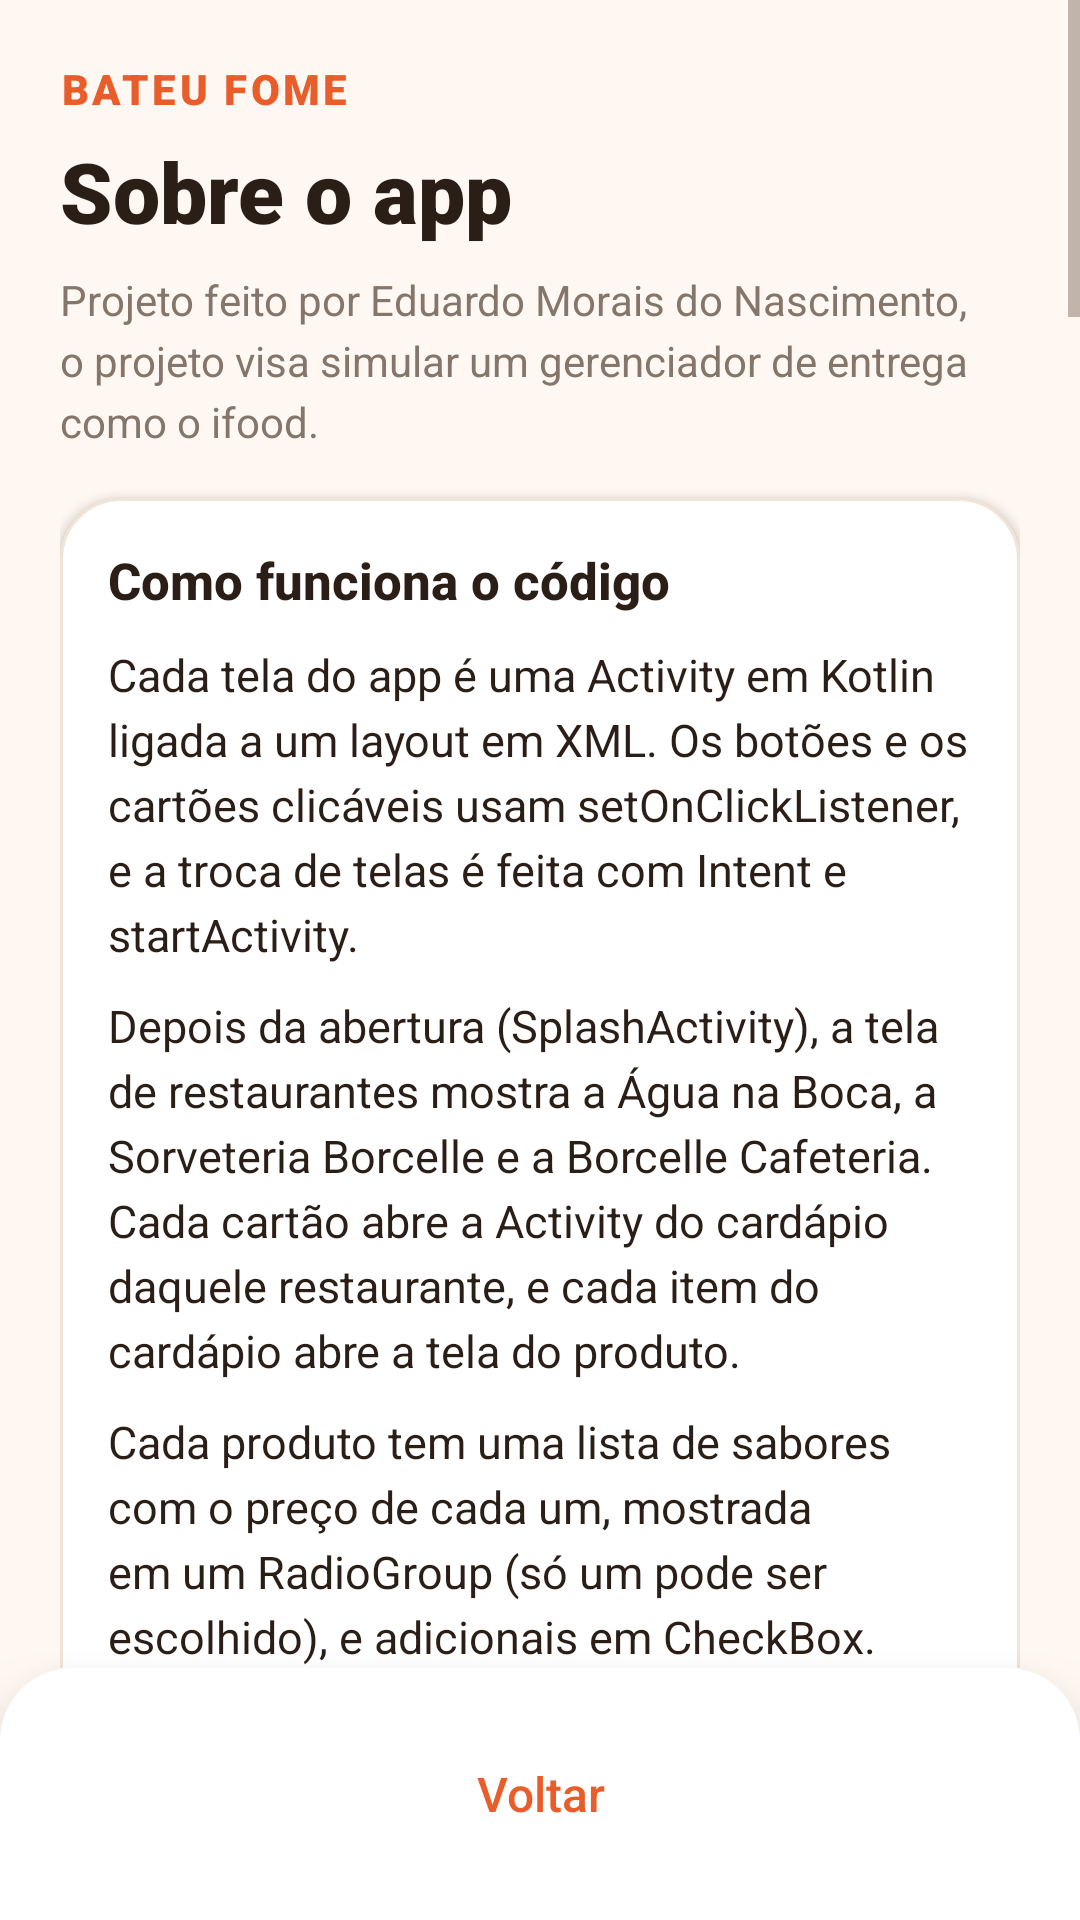

Android layout source for this screen:
<!-- AndroidManifest.xml: application theme Theme.Delivery -->
<!-- res/layout/activity_sobre.xml -->
<?xml version="1.0" encoding="utf-8"?>
<LinearLayout xmlns:android="http://schemas.android.com/apk/res/android"
    android:layout_width="match_parent"
    android:layout_height="match_parent"
    android:orientation="vertical">

    <ScrollView
        android:layout_width="match_parent"
        android:layout_height="0dp"
        android:layout_weight="1"
        android:clipToPadding="false">

        <LinearLayout
            android:layout_width="match_parent"
            android:layout_height="wrap_content"
            android:orientation="vertical"
            android:padding="20dp"
            android:paddingTop="28dp">

            <TextView
                style="@style/Texto.Marca"
                android:layout_width="wrap_content"
                android:layout_height="wrap_content"
                android:text="@string/app_name" />

            <TextView
                style="@style/Texto.TituloGrande"
                android:layout_width="wrap_content"
                android:layout_height="wrap_content"
                android:layout_marginTop="6dp"
                android:text="Sobre o app" />

            <TextView
                style="@style/Texto.Suave"
                android:layout_width="match_parent"
                android:layout_height="wrap_content"
                android:layout_marginTop="8dp"
                android:lineSpacingExtra="4dp"
                android:text="Projeto feito por Eduardo Morais do Nascimento, o projeto visa simular um gerenciador de entrega como o ifood." />

            <LinearLayout
                style="@style/Cartao"
                android:layout_width="match_parent"
                android:layout_height="wrap_content"
                android:layout_marginTop="16dp"
                android:orientation="vertical">

                <TextView
                    style="@style/Texto.Secao"
                    android:layout_width="wrap_content"
                    android:layout_height="wrap_content"
                    android:text="Como funciona o código" />

                <TextView
                    style="@style/Texto"
                    android:layout_width="match_parent"
                    android:layout_height="wrap_content"
                    android:layout_marginTop="10dp"
                    android:lineSpacingExtra="4dp"
                    android:text="Cada tela do app é uma Activity em Kotlin ligada a um layout em XML. Os botões e os cartões clicáveis usam setOnClickListener, e a troca de telas é feita com Intent e startActivity." />

                <TextView
                    style="@style/Texto"
                    android:layout_width="match_parent"
                    android:layout_height="wrap_content"
                    android:layout_marginTop="10dp"
                    android:lineSpacingExtra="4dp"
                    android:text="Depois da abertura (SplashActivity), a tela de restaurantes mostra a Água na Boca, a Sorveteria Borcelle e a Borcelle Cafeteria. Cada cartão abre a Activity do cardápio daquele restaurante, e cada item do cardápio abre a tela do produto." />

                <TextView
                    style="@style/Texto"
                    android:layout_width="match_parent"
                    android:layout_height="wrap_content"
                    android:layout_marginTop="10dp"
                    android:lineSpacingExtra="4dp"
                    android:text="Cada produto tem uma lista de sabores com o preço de cada um, mostrada em um RadioGroup (só um pode ser escolhido), e adicionais em CheckBox. Ao tocar em Adicionar ao carrinho, o código pega o preço do sabor escolhido, soma os adicionais marcados, monta a descrição e cria um ItemPedido com descrição, quantidade e preço. A quantidade é uma variável que os botões + e − aumentam ou diminuem (mínimo 1 e máximo 10). Cada mudança de sabor, adicional ou quantidade chama a função atualizarValor(), que mostra no próprio botão quanto o item vai custar. A quantidade é guardada no onSaveInstanceState, para não voltar a 1 se o celular for girado." />

                <TextView
                    style="@style/Texto"
                    android:layout_width="match_parent"
                    android:layout_height="wrap_content"
                    android:layout_marginTop="10dp"
                    android:lineSpacingExtra="4dp"
                    android:text="Os itens ficam guardados no objeto Carrinho, uma lista compartilhada entre todas as telas enquanto o app está aberto (não usa banco de dados). Ele é o mesmo para os três restaurantes, calcula o total e limpa o pedido no final. Os valores são formatados no padrão brasileiro, com vírgula. Os cardápios atualizam o botão do carrinho no onResume, que roda sempre que a tela volta a aparecer, mostrando quantos itens já foram escolhidos e o total. Na tela do carrinho, um AlertDialog lista os itens para remover um deles ou esvaziar tudo. Se o cliente adicionar um item igual a outro que já está no carrinho, o Carrinho só soma a quantidade, em vez de criar outra linha." />

                <TextView
                    style="@style/Texto"
                    android:layout_width="match_parent"
                    android:layout_height="wrap_content"
                    android:layout_marginTop="10dp"
                    android:lineSpacingExtra="4dp"
                    android:text="O nome, o endereço, a forma de pagamento (um RadioGroup) e o resumo dos itens seguem da tela de entrega para o comprovante com putExtra, e o código de 4 dígitos para receber o pedido é sorteado com Random. O carrinho é limpo na confirmação e a tela de entrega chama finish(), assim não dá para confirmar o mesmo pedido de novo apertando voltar. No comprovante, o botão voltar do celular (OnBackPressedCallback) leva para a tela de restaurantes, igual ao Fazer novo pedido. Os campos de nome e endereço têm tamanho mínimo e máximo, e o teclado pula do nome para o endereço com o botão Próximo." />

                <TextView
                    style="@style/Texto"
                    android:layout_width="match_parent"
                    android:layout_height="wrap_content"
                    android:layout_marginTop="10dp"
                    android:lineSpacingExtra="4dp"
                    android:text="A tela de acompanhamento recebe o código do pedido pelo putExtra e simula o andamento da entrega: um Handler troca a etapa a cada 5 segundos (recebido, em preparo, saiu para entrega e entregue) e a ProgressBar avança junto. A etapa atual também é guardada no onSaveInstanceState. Se o usuário sair da tela, as trocas agendadas são canceladas no onDestroy. A abertura usa um Handler do mesmo jeito, por 2 segundos, e chama finish() para não aparecer de novo ao apertar voltar." />

                <TextView
                    style="@style/Texto"
                    android:layout_width="match_parent"
                    android:layout_height="wrap_content"
                    android:layout_marginTop="10dp"
                    android:lineSpacingExtra="4dp"
                    android:text="O visual usa o tema do Material Components, que já vem no projeto. As cores ficam em colors.xml, os estilos de textos, botões e cartões em styles.xml e themes.xml, e os cantos arredondados, os cartões e a barra de progresso são formas (shape) em XML na pasta drawable. Todas as fotos e logos ficam dentro do app, na pasta drawable-nodpi, então ele funciona sem internet." />
            </LinearLayout>

            <LinearLayout
                style="@style/Cartao"
                android:layout_width="match_parent"
                android:layout_height="wrap_content"
                android:layout_marginTop="16dp"
                android:orientation="vertical">

                <TextView
                    style="@style/Texto.Secao"
                    android:layout_width="wrap_content"
                    android:layout_height="wrap_content"
                    android:text="Como funciona para o usuário" />

                <TextView
                    style="@style/Texto"
                    android:layout_width="match_parent"
                    android:layout_height="wrap_content"
                    android:layout_marginTop="10dp"
                    android:lineSpacingExtra="4dp"
                    android:text="O app começa com uma tela de abertura com os restaurantes parceiros e, depois de alguns segundos, mostra a tela de restaurantes sozinho." />

                <TextView
                    style="@style/Texto"
                    android:layout_width="match_parent"
                    android:layout_height="wrap_content"
                    android:layout_marginTop="10dp"
                    android:lineSpacingExtra="4dp"
                    android:text="Ao escolher um restaurante, o usuário vê o cardápio com foto, descrição e preço inicial de cada item: a Água na Boca tem 9 opções, e a Sorveteria Borcelle e a Borcelle Cafeteria têm 4 cada. Na tela do produto, ele escolhe o sabor, os adicionais e a quantidade e já vê o valor no botão Adicionar ao carrinho. O item é guardado e ele volta ao cardápio para pedir mais coisas, inclusive de outro restaurante." />

                <TextView
                    style="@style/Texto"
                    android:layout_width="match_parent"
                    android:layout_height="wrap_content"
                    android:layout_marginTop="10dp"
                    android:lineSpacingExtra="4dp"
                    android:text="Em Ver carrinho, ele confere todos os itens e o total do pedido, e pode remover o que não quiser mais. Ao tocar em Finalizar pedido, informa o nome e o endereço de entrega (os dois são obrigatórios) e escolhe se vai pagar com Pix, cartão ou dinheiro na entrega. O app mostra o comprovante com o resumo do pedido e um código de 4 dígitos para receber a entrega. Em Acompanhar pedido, ele vê o pedido passar pelas etapas até ser entregue, e Fazer novo pedido volta para a tela de restaurantes." />
            </LinearLayout>

            <TextView
                style="@style/Texto"
                android:layout_width="match_parent"
                android:layout_height="wrap_content"
                android:layout_marginTop="20dp"
                android:gravity="center"
                android:text="E se baseia nisso o projeto." />

            <TextView
                style="@style/Texto.Titulo"
                android:layout_width="match_parent"
                android:layout_height="wrap_content"
                android:layout_marginTop="4dp"
                android:gravity="center"
                android:text="Obrigado!"
                android:textColor="@color/primaria" />

            <TextView
                style="@style/Texto.Suave"
                android:layout_width="match_parent"
                android:layout_height="wrap_content"
                android:layout_marginTop="8dp"
                android:gravity="center"
                android:text="Versão 1.1"
                android:textStyle="italic" />
        </LinearLayout>

    </ScrollView>

    <LinearLayout
        style="@style/BarraInferior"
        android:layout_width="match_parent"
        android:layout_height="wrap_content"
        android:orientation="vertical">
        <Button
            android:id="@+id/btnVoltar"
            style="@style/Botao.Secundario"
            android:layout_width="match_parent"
            android:layout_height="wrap_content"
            android:text="Voltar" />
    </LinearLayout>
</LinearLayout>
<!-- resources referenced by this layout -->
<resources>
  <color name="primaria">#E85D2A</color>
  <string name="app_name">Bateu Fome</string>
  <style name="BarraInferior">
          <item name="android:background">@drawable/bg_barra_inferior</item>
          <item name="android:elevation">16dp</item>
          <item name="android:paddingStart">20dp</item>
          <item name="android:paddingEnd">20dp</item>
          <item name="android:paddingTop">14dp</item>
          <item name="android:paddingBottom">14dp</item>
      </style>
  <style name="Cartao">
          <item name="android:background">@drawable/bg_cartao</item>
          <item name="android:elevation">2dp</item>
          <item name="android:padding">16dp</item>
      </style>
  <style name="Texto">
          <item name="android:textColor">@color/texto</item>
          <item name="android:textSize">15sp</item>
      </style>
  <style name="Texto.Marca">
          <item name="android:textColor">@color/primaria</item>
          <item name="android:textSize">14sp</item>
          <item name="android:fontFamily">sans-serif-black</item>
          <item name="android:letterSpacing">0.08</item>
          <item name="android:textAllCaps">true</item>
      </style>
  <style name="Texto.Secao">
          <item name="android:textSize">17sp</item>
          <item name="android:fontFamily">sans-serif-medium</item>
          <item name="android:textStyle">bold</item>
      </style>
  <style name="Texto.Suave">
          <item name="android:textColor">@color/texto_suave</item>
          <item name="android:textSize">14sp</item>
      </style>
  <style name="Texto.Titulo">
          <item name="android:textSize">20sp</item>
          <item name="android:fontFamily">sans-serif-black</item>
      </style>
  <style name="Texto.TituloGrande">
          <item name="android:textSize">28sp</item>
          <item name="android:fontFamily">sans-serif-black</item>
      </style>
  <!-- drawable bg_barra_inferior (drawable) -->
  <?xml version="1.0" encoding="utf-8"?>
  <shape xmlns:android="http://schemas.android.com/apk/res/android"
      android:shape="rectangle">
      <solid android:color="@color/superficie" />
      <corners android:topLeftRadius="24dp" android:topRightRadius="24dp" />
  </shape>
  <color name="superficie">#FFFFFF</color>
  <!-- drawable bg_cartao (drawable) -->
  <?xml version="1.0" encoding="utf-8"?>
  <shape xmlns:android="http://schemas.android.com/apk/res/android"
      android:shape="rectangle">
      <solid android:color="@color/superficie" />
      <corners android:radius="20dp" />
      <stroke android:width="1dp" android:color="@color/linha" />
  </shape>
  <color name="texto">#2A1E17</color>
  <color name="texto_suave">#85766B</color>
  <color name="primaria_escura">#C94A1C</color>
  <color name="branco">#FFFFFF</color>
  <color name="fundo">#FFF8F2</color>
  <style name="Botao.Principal" parent="Widget.MaterialComponents.Button.UnelevatedButton">
          <item name="backgroundTint">@color/primaria</item>
          <item name="android:textColor">@color/branco</item>
          <item name="cornerRadius">16dp</item>
          <item name="android:textAllCaps">false</item>
          <item name="android:textSize">16sp</item>
          <item name="android:fontFamily">sans-serif-medium</item>
          <item name="android:letterSpacing">0</item>
          <item name="android:minHeight">56dp</item>
          <item name="android:insetTop">0dp</item>
          <item name="android:insetBottom">0dp</item>
      </style>
  <color name="linha">#F1E4D9</color>
</resources>
